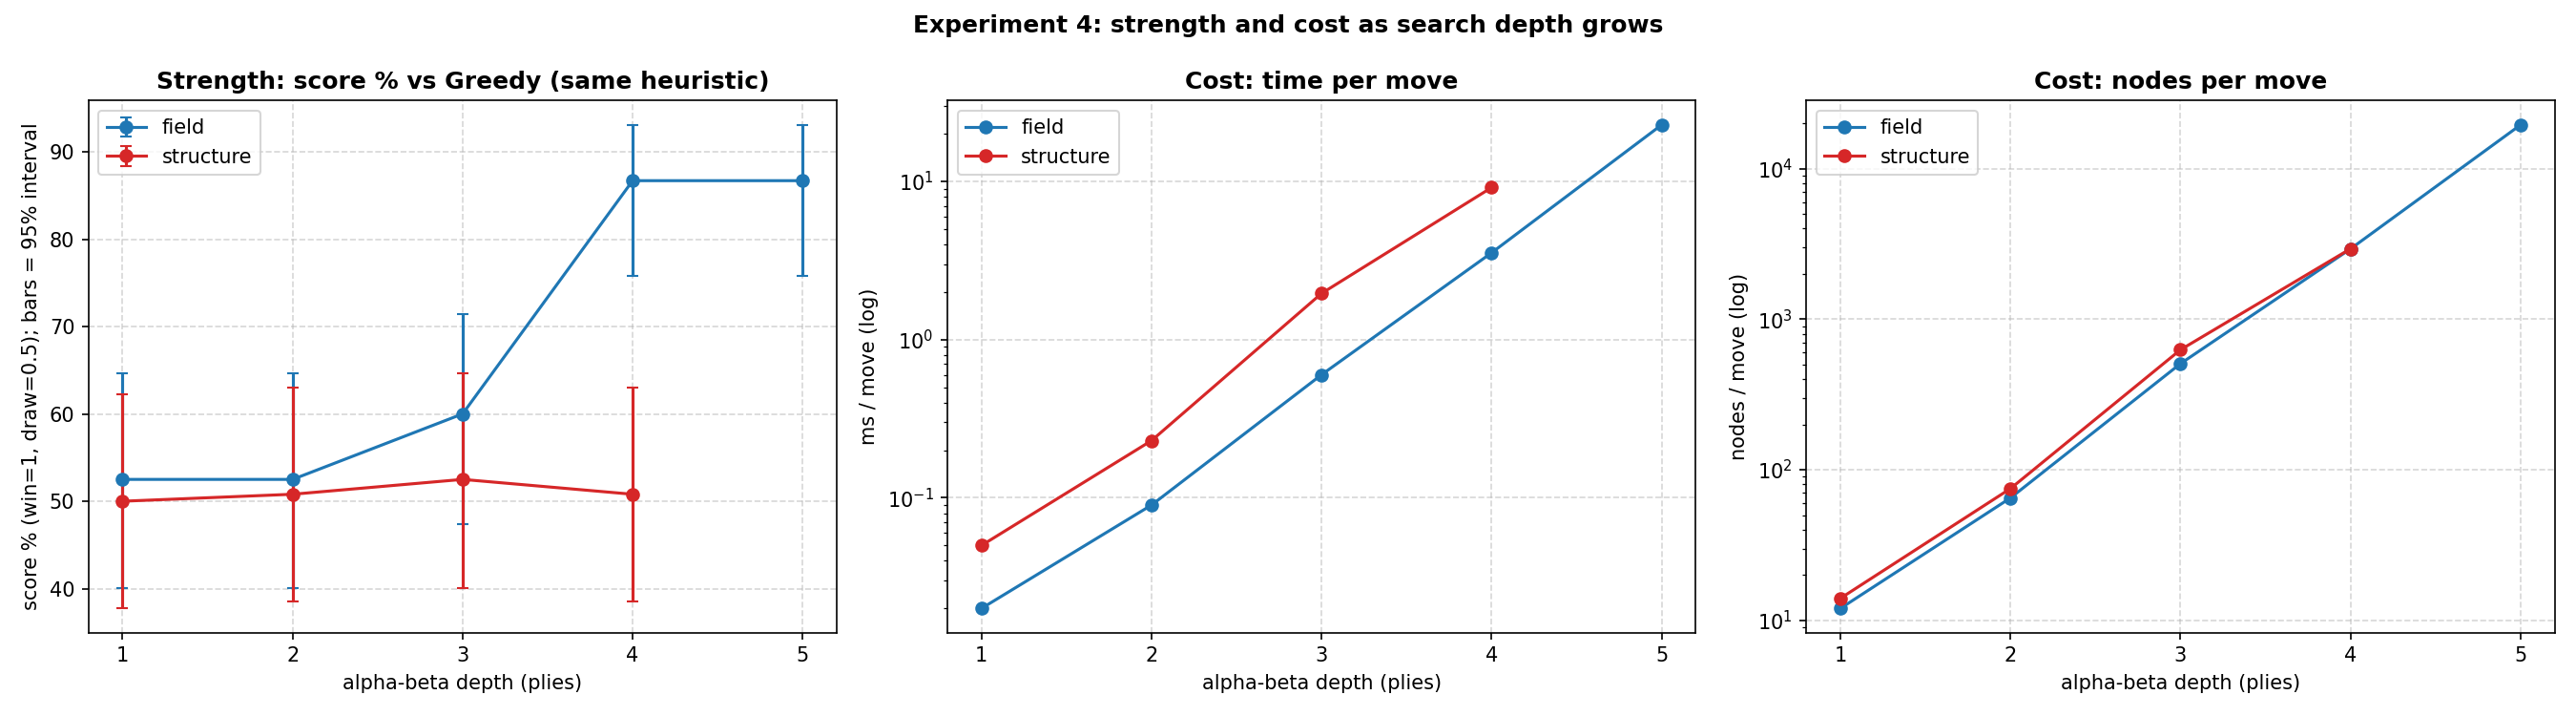

The table this chart was drawn from, first rows:
X, Y, Games, W, D, L, Score_%, CI95_%, CI_lo, CI_hi, Goals_for/g, Goals_against/g, p_sign, X_ms/move, Y_ms/move, X_nodes/move, Y_nodes/move, Depth, Heuristic
AB(d=1,field), Greedy(field), 60, 21, 21, 18, 52.5, 40-65, 40.1, 64.6, 0.42, 0.35, 0.7493, 0.02, 0.01, 12, 10, 1, field
AB(d=2,field), Greedy(field), 60, 3, 57, 0, 52.5, 40-65, 40.1, 64.6, 0.05, 0.0, 0.25, 0.09, 0.01, 65, 9, 2, field
AB(d=3,field), Greedy(field), 60, 13, 46, 1, 60.0, 47-71, 47.37, 71.43, 0.22, 0.02, 0.0018, 0.6, 0.01, 507, 8, 3, field
AB(d=4,field), Greedy(field), 60, 44, 16, 0, 86.7, 76-93, 75.83, 93.09, 0.8, 0.0, 0.0, 3.54, 0.01, 2934, 10, 4, field
AB(d=5,field), Greedy(field), 60, 44, 16, 0, 86.7, 76-93, 75.83, 93.09, 0.83, 0.0, 0.0, 22.78, 0.01, 19548, 10, 5, field
AB(d=1,structure), Greedy(structure), 60, 0, 60, 0, 50.0, 38-62, 37.73, 62.27, 0.0, 0.0, 1.0, 0.05, 0.05, 14, 14, 1, structure
AB(d=2,structure), Greedy(structure), 60, 1, 59, 0, 50.8, 39-63, 38.52, 63.05, 0.02, 0.0, 1.0, 0.23, 0.04, 75, 12, 2, structure
AB(d=3,structure), Greedy(structure), 60, 3, 57, 0, 52.5, 40-65, 40.1, 64.6, 0.05, 0.0, 0.25, 1.96, 0.04, 627, 12, 3, structure
AB(d=4,structure), Greedy(structure), 60, 1, 59, 0, 50.8, 39-63, 38.52, 63.05, 0.02, 0.0, 1.0, 9.15, 0.05, 2940, 14, 4, structure
